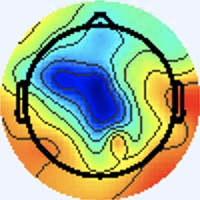

Data behind this chart, as committed beside it:
[238 245 255], [238 245 255], [238 245 255], [238 245 255], [238 245 255], [238 245 255], [238 245 255], [238 245 255], [238 245 255], [238 245 255], [238 245 255], [238 245 255], [238 245 255], [238 245 255], [238 245 255], [238 245 255], [238 245 255], [238 245 255], [238 245 255], [238 245 255], [238 245 255], [238 245 255], [238 245 255], [238 245 255]
[238 245 255], [238 245 255], [238 245 255], [238 245 255], [238 245 255], [238 245 255], [238 245 255], [238 245 255], [238 245 255], [238 245 255], [238 245 255], [238 245 255], [238 245 255], [238 245 255], [238 245 255], [238 245 255], [238 245 255], [238 245 255], [238 245 255], [238 245 255], [238 245 255], [238 245 255], [238 245 255], [238 245 255]
[238 245 255], [238 245 255], [238 245 255], [238 245 255], [238 245 255], [238 245 255], [238 245 255], [238 245 255], [238 245 255], [238 245 255], [238 245 255], [238 245 255], [238 245 255], [238 245 255], [238 245 255], [238 245 255], [238 245 255], [238 245 255], [238 245 255], [238 245 255], [238 245 255], [238 245 255], [238 245 255], [238 245 255]
[238 245 255], [238 245 255], [238 245 255], [238 245 255], [238 245 255], [238 245 255], [238 245 255], [238 245 255], [238 245 255], [238 245 255], [238 245 255], [238 245 255], [238 245 255], [238 245 255], [238 245 255], [238 245 255], [238 245 255], [238 245 255], [238 245 255], [238 245 255], [238 245 255], [238 245 255], [238 245 255], [238 245 255]
[238 245 255], [238 245 255], [238 245 255], [238 245 255], [238 245 255], [238 245 255], [238 245 255], [238 245 255], [238 245 255], [238 245 255], [238 245 255], [238 245 255], [238 245 255], [238 245 255], [238 245 255], [238 245 255], [238 245 255], [238 245 255], [238 245 255], [238 245 255], [238 245 255], [238 245 255], [238 245 255], [238 245 255]
[238 245 255], [238 245 255], [238 245 255], [238 245 255], [238 245 255], [238 245 255], [238 245 255], [238 245 255], [238 245 255], [238 245 255], [238 245 255], [238 245 255], [238 245 255], [238 245 255], [238 245 255], [238 245 255], [238 245 255], [238 245 255], [238 245 255], [238 245 255], [238 245 255], [238 245 255], [238 245 255], [238 245 255]
[238 245 255], [238 245 255], [238 245 255], [238 245 255], [238 245 255], [238 245 255], [238 245 255], [238 245 255], [238 245 255], [238 245 255], [238 245 255], [238 245 255], [238 245 255], [238 245 255], [238 245 255], [238 245 255], [238 245 255], [238 245 255], [238 245 255], [238 245 255], [238 245 255], [238 245 255], [238 245 255], [238 245 255]
[238 245 255], [238 245 255], [238 245 255], [238 245 255], [238 245 255], [238 245 255], [238 245 255], [238 245 255], [238 245 255], [238 245 255], [238 245 255], [238 245 255], [238 245 255], [238 245 255], [238 245 255], [238 245 255], [238 245 255], [238 245 255], [238 245 255], [238 245 255], [238 245 255], [238 245 255], [238 245 255], [238 245 255]
[238 245 255], [238 245 255], [238 245 255], [238 245 255], [238 245 255], [238 245 255], [238 245 255], [238 245 255], [238 245 255], [238 245 255], [238 245 255], [238 245 255], [238 245 255], [238 245 255], [238 245 255], [238 245 255], [238 245 255], [238 245 255], [238 245 255], [238 245 255], [238 245 255], [238 245 255], [238 245 255], [238 245 255]
[238 245 255], [238 245 255], [238 245 255], [238 245 255], [238 245 255], [238 245 255], [238 245 255], [238 245 255], [238 245 255], [238 245 255], [238 245 255], [238 245 255], [238 245 255], [238 245 255], [238 245 255], [238 245 255], [238 245 255], [238 245 255], [238 245 255], [238 245 255], [238 245 255], [238 245 255], [238 245 255], [238 245 255]
[238 245 255], [238 245 255], [238 245 255], [238 245 255], [238 245 255], [238 245 255], [238 245 255], [238 245 255], [238 245 255], [238 245 255], [238 245 255], [238 245 255], [238 245 255], [238 245 255], [238 245 255], [238 245 255], [238 245 255], [238 245 255], [238 245 255], [238 245 255], [238 245 255], [238 245 255], [238 245 255], [238 245 255]
[238 245 255], [238 245 255], [238 245 255], [238 245 255], [238 245 255], [238 245 255], [238 245 255], [238 245 255], [238 245 255], [238 245 255], [238 245 255], [238 245 255], [238 245 255], [238 245 255], [238 245 255], [238 245 255], [238 245 255], [238 245 255], [238 245 255], [238 245 255], [238 245 255], [238 245 255], [238 245 255], [238 245 255]
[238 245 255], [238 245 255], [238 245 255], [238 245 255], [238 245 255], [238 245 255], [238 245 255], [238 245 255], [238 245 255], [238 245 255], [238 245 255], [238 245 255], [238 245 255], [238 245 255], [238 245 255], [238 245 255], [238 245 255], [238 245 255], [238 245 255], [238 245 255], [238 245 255], [238 245 255], [238 245 255], [238 245 255]
[238 245 255], [238 245 255], [238 245 255], [238 245 255], [238 245 255], [238 245 255], [238 245 255], [238 245 255], [238 245 255], [238 245 255], [238 245 255], [238 245 255], [238 245 255], [238 245 255], [238 245 255], [238 245 255], [238 245 255], [238 245 255], [238 245 255], [238 245 255], [238 245 255], [238 245 255], [238 245 255], [238 245 255]
[238 245 255], [238 245 255], [238 245 255], [238 245 255], [238 245 255], [238 245 255], [238 245 255], [238 245 255], [238 245 255], [238 245 255], [238 245 255], [238 245 255], [238 245 255], [238 245 255], [238 245 255], [238 245 255], [238 245 255], [238 245 255], [238 245 255], [238 245 255], [238 245 255], [238 245 255], [238 245 255], [238 245 255]
[238 245 255], [238 245 255], [238 245 255], [238 245 255], [238 245 255], [238 245 255], [238 245 255], [238 245 255], [238 245 255], [238 245 255], [238 245 255], [238 245 255], [238 245 255], [238 245 255], [238 245 255], [238 245 255], [238 245 255], [238 245 255], [238 245 255], [238 245 255], [238 245 255], [238 245 255], [238 245 253], [238 245 253]
[238 245 255], [238 245 255], [238 245 255], [238 245 255], [238 245 255], [238 245 255], [238 245 255], [238 245 255], [238 245 255], [238 245 255], [238 245 255], [238 245 255], [238 245 255], [238 245 255], [238 245 255], [238 245 255], [240 244 255], [240 244 255], [238 245 255], [238 245 255], [237 245 255], [237 246 253], [237 247 249], [237 247 249]
[238 245 255], [238 245 255], [238 245 255], [238 245 255], [238 245 255], [238 245 255], [238 245 255], [238 245 255], [238 245 255], [238 245 255], [238 245 255], [238 245 255], [238 245 255], [238 245 255], [238 245 255], [238 245 255], [240 244 255], [240 244 255], [238 245 255], [238 245 255], [237 246 255], [237 246 253], [237 246 251], [237 246 251]
[238 245 255], [238 245 255], [238 245 255], [238 245 255], [238 245 255], [238 245 255], [238 245 255], [238 245 255], [238 245 255], [238 245 255], [238 245 255], [238 245 255], [238 245 255], [238 245 255], [238 245 255], [238 245 255], [238 245 253], [238 245 253], [238 245 253], [238 245 253], [237 246 253], [237 246 255], [238 244 255], [238 244 255]
[238 245 255], [238 245 255], [238 245 255], [238 245 255], [238 245 255], [238 245 255], [238 245 255], [238 245 255], [238 245 255], [238 245 255], [238 245 255], [238 245 255], [238 245 255], [238 245 255], [238 245 255], [238 245 255], [238 245 253], [238 245 253], [238 245 253], [238 245 253], [237 246 253], [237 246 255], [238 244 255], [238 244 255]
[238 245 255], [238 245 255], [238 245 255], [238 245 255], [238 245 255], [238 245 255], [238 245 255], [238 245 255], [238 245 255], [238 245 255], [238 245 255], [238 245 255], [238 245 255], [238 245 255], [238 245 255], [238 245 255], [237 246 255], [237 246 255], [237 246 255], [237 246 255], [238 245 255], [238 245 255], [238 245 255], [238 245 255]
[238 245 255], [238 245 255], [238 245 255], [238 245 255], [238 245 255], [238 245 255], [238 245 255], [238 245 255], [238 245 255], [238 245 255], [238 245 255], [238 245 255], [238 245 255], [238 245 255], [238 245 255], [238 245 255], [237 246 255], [237 246 255], [237 246 255], [237 246 255], [238 244 255], [238 244 255], [238 245 255], [238 245 255]
[238 245 255], [238 245 255], [238 245 255], [238 245 255], [238 245 255], [238 245 255], [238 245 255], [238 245 255], [238 245 255], [238 245 255], [238 245 255], [238 245 255], [238 245 255], [238 245 255], [238 245 255], [238 245 255], [238 245 253], [238 245 253], [238 245 255], [238 245 255], [238 245 255], [238 244 255], [238 244 255], [238 244 255]
[238 245 255], [238 245 255], [238 245 255], [238 245 255], [238 245 255], [238 245 255], [238 245 255], [238 245 255], [238 245 255], [238 245 255], [238 245 255], [238 245 255], [238 245 255], [238 245 255], [238 245 255], [238 245 253], [238 245 253], [238 245 253], [238 245 255], [238 245 255], [238 245 255], [238 244 255], [238 243 255], [238 244 255]
[238 245 255], [238 245 255], [238 245 255], [238 245 255], [238 245 255], [238 245 255], [238 245 255], [238 245 255], [238 245 255], [238 245 255], [238 245 255], [238 245 255], [238 245 255], [238 245 255], [238 245 255], [238 245 253], [238 245 253], [238 245 253], [240 244 255], [240 244 255], [240 244 255], [240 244 255], [238 244 255], [238 244 255]
[238 245 255], [238 245 255], [238 245 255], [238 245 255], [238 245 255], [238 245 255], [238 245 255], [238 245 255], [238 245 255], [238 245 255], [238 245 255], [238 245 255], [238 245 255], [238 245 255], [238 245 255], [238 245 255], [238 245 253], [238 245 255], [240 244 255], [240 243 255], [240 244 255], [240 244 255], [238 245 255], [237 246 255]
[238 245 255], [238 245 255], [238 245 255], [238 245 255], [238 245 255], [238 245 255], [238 245 255], [238 245 255], [238 245 255], [238 245 255], [238 245 255], [238 245 255], [238 245 255], [238 245 255], [238 245 255], [238 245 255], [240 244 255], [240 244 255], [240 244 255], [240 244 255], [240 244 255], [240 244 255], [238 245 253], [237 246 253]
[238 245 255], [238 245 255], [238 245 255], [238 245 255], [238 245 255], [238 245 255], [238 245 255], [238 245 255], [238 245 255], [238 245 255], [238 245 255], [238 245 255], [238 245 255], [238 245 255], [238 245 255], [238 245 255], [240 244 255], [240 244 255], [240 244 255], [240 244 255], [240 244 255], [238 245 255], [238 245 251], [237 246 253]
[238 245 255], [238 245 255], [238 245 255], [238 245 255], [238 245 255], [238 245 255], [238 245 255], [238 245 255], [238 245 255], [238 245 255], [238 245 255], [238 245 255], [238 245 255], [238 245 255], [238 245 255], [238 245 255], [238 245 255], [238 244 255], [240 244 255], [240 244 255], [240 244 253], [238 245 251], [238 246 249], [237 246 251]
[238 245 255], [238 245 255], [238 245 255], [238 245 255], [238 245 255], [238 245 255], [238 245 255], [238 245 255], [238 245 255], [238 245 255], [238 245 255], [238 245 255], [238 245 255], [238 245 255], [238 245 255], [238 245 255], [238 245 255], [238 245 255], [240 244 255], [240 244 255], [240 244 253], [238 245 251], [238 246 249], [237 246 251]
[238 245 255], [238 245 255], [238 245 255], [238 245 255], [238 245 255], [238 245 255], [238 245 255], [238 245 255], [238 245 255], [238 245 255], [238 245 255], [238 245 255], [238 245 255], [238 245 255], [238 245 255], [238 245 255], [237 246 253], [237 246 253], [238 245 255], [238 245 255], [238 245 255], [238 245 255], [238 245 255], [238 245 255]
[238 245 255], [238 245 255], [238 245 255], [238 245 255], [238 245 255], [238 245 255], [238 245 255], [238 245 255], [238 245 255], [238 245 255], [238 245 255], [238 245 255], [238 245 255], [238 245 255], [238 245 255], [238 245 253], [237 246 251], [237 246 251], [237 246 253], [238 245 255], [238 244 255], [238 244 255], [240 244 255], [240 244 255]
[238 244 255], [238 244 255], [238 245 255], [238 245 255], [238 245 255], [238 245 255], [238 245 255], [238 245 255], [238 244 255], [238 244 255], [238 244 255], [238 245 255], [238 245 255], [238 245 253], [238 245 253], [238 245 251], [238 248 250], [236 246 248], [237 246 251], [238 247 255], [237 243 255], [239 242 255], [241 243 255], [240 244 247]
[238 244 255], [238 244 255], [238 245 255], [238 245 255], [238 245 255], [238 245 255], [238 245 255], [238 245 255], [238 244 255], [238 244 255], [238 244 255], [238 244 255], [238 245 255], [238 245 253], [238 245 253], [238 245 251], [238 246 249], [237 247 249], [238 247 252], [239 248 255], [239 245 255], [240 243 255], [242 244 255], [245 248 239]
[238 244 255], [238 244 255], [238 245 255], [238 245 255], [238 245 253], [238 245 253], [238 245 255], [238 245 255], [238 245 255], [238 245 255], [238 244 255], [238 244 255], [238 245 255], [238 245 253], [238 245 253], [238 245 253], [238 245 253], [240 244 253], [240 244 255], [240 244 255], [238 244 255], [237 243 255], [238 242 251], [243 247 222]
[238 244 255], [238 244 255], [238 245 255], [238 245 255], [238 245 253], [238 245 253], [238 245 255], [238 245 255], [238 245 255], [238 245 255], [238 244 255], [238 244 255], [238 245 255], [238 245 255], [238 245 255], [238 245 255], [242 246 255], [241 245 255], [240 242 255], [239 241 254], [240 243 255], [240 244 253], [240 246 246], [245 252 211]
[238 244 255], [238 244 255], [238 245 255], [238 245 255], [238 245 253], [238 245 253], [238 245 253], [238 245 253], [238 245 255], [238 245 255], [238 244 255], [238 244 255], [238 244 255], [238 244 255], [238 244 255], [238 244 255], [239 242 255], [241 244 255], [242 244 255], [241 243 255], [241 243 255], [242 245 250], [241 247 235], [245 252 201]
[238 244 255], [238 244 255], [238 245 255], [238 245 255], [238 245 253], [238 245 253], [238 245 253], [238 245 253], [238 245 255], [238 245 255], [238 244 255], [238 244 255], [238 244 255], [238 244 255], [238 244 255], [238 244 255], [238 241 255], [240 243 255], [241 245 255], [239 244 250], [240 244 247], [245 249 235], [248 253 213], [246 252 182]
[238 244 255], [238 244 255], [238 245 255], [238 245 255], [238 245 253], [238 245 253], [238 245 253], [238 245 253], [238 245 255], [238 245 255], [238 244 255], [238 244 255], [238 244 255], [238 244 255], [238 244 255], [238 244 255], [242 245 255], [240 244 255], [238 245 253], [236 246 245], [237 248 231], [246 255 210], [247 251 164], [233 235 134]
[238 244 255], [238 244 255], [238 245 255], [238 245 255], [238 245 253], [238 245 253], [238 245 253], [238 245 253], [238 245 255], [238 245 255], [238 244 255], [238 244 255], [238 244 255], [238 244 255], [238 244 255], [238 244 255], [238 244 255], [237 244 254], [242 249 255], [246 255 245], [247 255 215], [241 251 178], [217 222 120], [181 183  76]
[238 244 255], [238 244 255], [238 245 255], [238 245 255], [238 245 253], [238 245 253], [238 245 253], [238 245 253], [239 246 255], [237 244 254], [237 243 255], [239 245 255], [239 246 255], [238 245 255], [238 245 255], [237 246 255], [235 245 254], [237 246 253], [250 255 255], [253 255 235], [247 251 174], [233 239 141], [118 124  36], [80 86  0]
[238 244 255], [238 244 255], [238 245 255], [238 245 255], [238 245 253], [238 245 253], [238 245 253], [238 245 253], [238 245 255], [238 245 255], [238 244 255], [239 246 255], [239 246 255], [238 245 255], [238 245 255], [238 247 254], [240 251 255], [232 242 244], [206 207 209], [193 191 166], [201 199 124], [181 183  86], [106 112  24], [ 98 105   9]
[238 245 255], [238 245 255], [238 245 255], [238 245 255], [238 245 253], [238 245 253], [238 245 255], [238 245 255], [238 245 255], [238 245 255], [238 245 255], [239 246 255], [238 245 255], [238 245 253], [238 245 253], [240 247 253], [246 255 255], [224 230 230], [128 125 118], [68 61 42], [66 58 21], [92 88 24], [164 169  66], [217 227  96]
[238 245 255], [238 245 255], [238 245 255], [238 245 255], [238 245 253], [238 245 253], [238 245 255], [238 245 255], [238 245 255], [238 245 255], [239 246 255], [238 245 255], [238 245 253], [238 245 251], [239 246 252], [240 248 250], [250 255 255], [228 232 218], [133 131  93], [76 73 22], [71 65 13], [106 104  27], [204 210  86], [239 252 100]
[238 245 255], [238 245 255], [238 245 255], [238 245 255], [238 245 255], [238 245 255], [238 244 255], [238 244 255], [238 244 255], [238 244 255], [239 246 255], [238 245 253], [238 245 251], [238 246 249], [238 246 248], [241 247 245], [241 247 237], [241 246 206], [217 223 133], [202 209  93], [204 209  91], [209 218  89], [229 242  92], [236 254  94]
[238 245 255], [238 245 255], [238 245 255], [238 245 255], [238 245 255], [238 245 255], [238 244 255], [238 244 255], [238 244 255], [238 244 255], [239 246 255], [238 245 253], [238 245 251], [238 246 248], [238 247 246], [239 247 232], [244 250 212], [242 250 175], [238 250 124], [237 252  99], [239 252 100], [240 255  98], [231 252  89], [227 252  88]
[238 245 255], [238 245 255], [238 245 255], [238 245 255], [238 244 255], [238 244 255], [238 244 255], [238 244 255], [238 244 255], [238 244 255], [238 245 255], [238 245 251], [238 246 249], [238 246 248], [237 246 245], [238 247 216], [230 242 156], [232 248 123], [231 251 104], [232 254  94], [230 250  91], [227 249  88], [227 253  91], [218 248  88]
[238 245 255], [238 245 255], [238 245 255], [238 245 255], [238 244 255], [238 244 255], [238 244 255], [238 244 255], [238 244 255], [238 245 255], [238 245 253], [237 244 250], [240 245 249], [242 247 240], [239 248 219], [239 250 184], [233 249 127], [228 249  96], [228 252  94], [224 250  89], [231 253  92], [225 250  88], [224 252  90], [219 251  92]
[237 246 253], [238 245 253], [238 245 255], [240 244 255], [240 244 255], [240 244 255], [238 244 255], [238 244 255], [236 245 254], [237 246 253], [239 246 254], [241 245 254], [243 243 251], [245 247 225], [237 244 164], [237 248 126], [235 250 105], [231 253  93], [225 253  93], [225 253  93], [227 251  93], [226 250  92], [224 249  93], [219 250  94]
[237 246 255], [237 246 255], [238 245 255], [240 244 255], [241 243 255], [240 244 255], [238 245 255], [238 245 255], [237 246 255], [237 246 255], [237 244 252], [239 244 250], [242 241 246], [246 247 213], [239 249 137], [237 252  99], [233 251  91], [229 251  88], [222 252  92], [220 252  93], [221 251  91], [221 251  91], [219 250  94], [215 250  94]
[237 245 255], [237 245 255], [238 245 255], [238 245 255], [240 244 255], [240 244 253], [238 246 249], [238 245 251], [237 245 255], [238 246 255], [238 245 253], [242 246 249], [243 245 240], [243 249 205], [235 248 132], [233 250  92], [232 250  86], [227 250  84], [219 251  88], [214 252  91], [212 253  89], [211 254  89], [210 251  93], [206 251  96]
[237 245 255], [237 245 255], [238 244 255], [238 245 255], [238 244 255], [238 245 253], [238 246 249], [238 246 249], [236 244 255], [238 244 255], [240 245 251], [242 248 238], [240 247 214], [238 248 175], [232 249 119], [230 250  90], [228 251  85], [224 251  86], [217 252  90], [211 253  91], [208 255  91], [204 255  90], [206 253  95], [202 253  98]
[238 244 255], [238 244 255], [237 245 255], [237 245 255], [237 245 255], [237 245 255], [237 246 253], [237 246 253], [237 243 255], [239 245 255], [238 243 247], [238 247 220], [231 246 163], [229 249 124], [227 250  98], [227 254  89], [225 253  90], [220 252  91], [215 252  95], [211 252  94], [205 255  94], [204 255  94], [203 255  95], [200 254  98]
[238 245 255], [238 244 255], [237 245 255], [237 245 255], [237 245 255], [237 245 255], [237 246 255], [237 246 255], [238 245 255], [242 246 255], [241 245 248], [239 249 212], [227 249 141], [224 250 101], [224 252  92], [224 255  91], [218 254  92], [213 253  95], [209 253  98], [206 252 101], [201 254 101], [200 255 101], [199 254 101], [195 254 104]
[240 245 249], [238 245 251], [237 245 255], [237 245 255], [236 246 255], [236 247 251], [237 246 253], [237 246 251], [237 244 250], [242 247 250], [241 246 242], [240 251 211], [227 249 141], [220 250 104], [220 251  95], [217 253  93], [211 252  94], [206 253  97], [198 253 100], [195 253 106], [196 251 108], [194 251 112], [192 250 112], [187 251 115]
[240 245 248], [240 245 249], [238 244 255], [237 245 255], [237 246 251], [236 247 249], [237 246 251], [238 245 251], [240 245 249], [240 247 240], [236 246 219], [234 250 185], [220 247 130], [214 246 100], [215 250  94], [212 252  94], [205 252  98], [199 252 102], [192 252 105], [188 251 108], [189 250 113], [188 250 117], [186 248 123], [180 248 127]
[239 244 250], [239 244 250], [238 245 255], [238 247 254], [238 248 250], [237 247 249], [238 245 253], [238 245 255], [240 244 253], [239 248 229], [226 244 170], [216 243 130], [214 247 108], [209 248  95], [208 249  93], [205 250  97], [195 247 102], [194 251 112], [186 247 110], [187 251 115], [182 249 110], [182 249 118], [180 247 132], [179 248 142]
[241 245 255], [241 245 255], [238 245 255], [238 245 253], [238 245 251], [238 245 251], [238 245 255], [239 246 255], [238 246 249], [236 250 217], [221 247 146], [212 246 107], [209 249 100], [206 250  95], [205 252  96], [203 253 102], [198 255 112], [186 247 110], [187 249 116], [184 247 116], [184 250 118], [182 247 127], [153 213 117], [130 189 107]
[240 243 255], [240 243 255], [240 243 255], [239 243 255], [239 243 254], [238 245 253], [239 245 255], [240 247 253], [239 250 242], [234 253 207], [219 251 140], [208 250 104], [205 251 100], [202 251  97], [200 253 100], [199 255 104], [187 251 105], [185 252 111], [181 249 114], [185 250 122], [189 250 131], [181 236 135], [ 96 138  72], [37 75 26]
[239 242 255], [239 242 255], [240 243 255], [240 243 255], [240 244 255], [241 245 255], [238 245 255], [236 247 243], [233 250 216], [225 253 179], [213 253 130], [204 253 102], [199 252 102], [197 251 103], [195 254 104], [192 254 107], [183 252 107], [182 254 116], [181 252 124], [179 243 129], [166 220 124], [131 178 100], [ 77 120  64], [46 87 45]
[238 245 255], [239 245 255], [241 244 255], [240 243 255], [241 243 255], [240 244 253], [237 244 252], [234 247 229], [219 245 174], [209 247 136], [203 250 110], [197 252  99], [194 252 106], [190 252 109], [190 251 111], [188 252 112], [180 251 113], [179 251 123], [177 249 139], [172 235 146], [ 79 123  60], [48 91 38], [105 165 103], [148 217 152]
... 139 more rows
